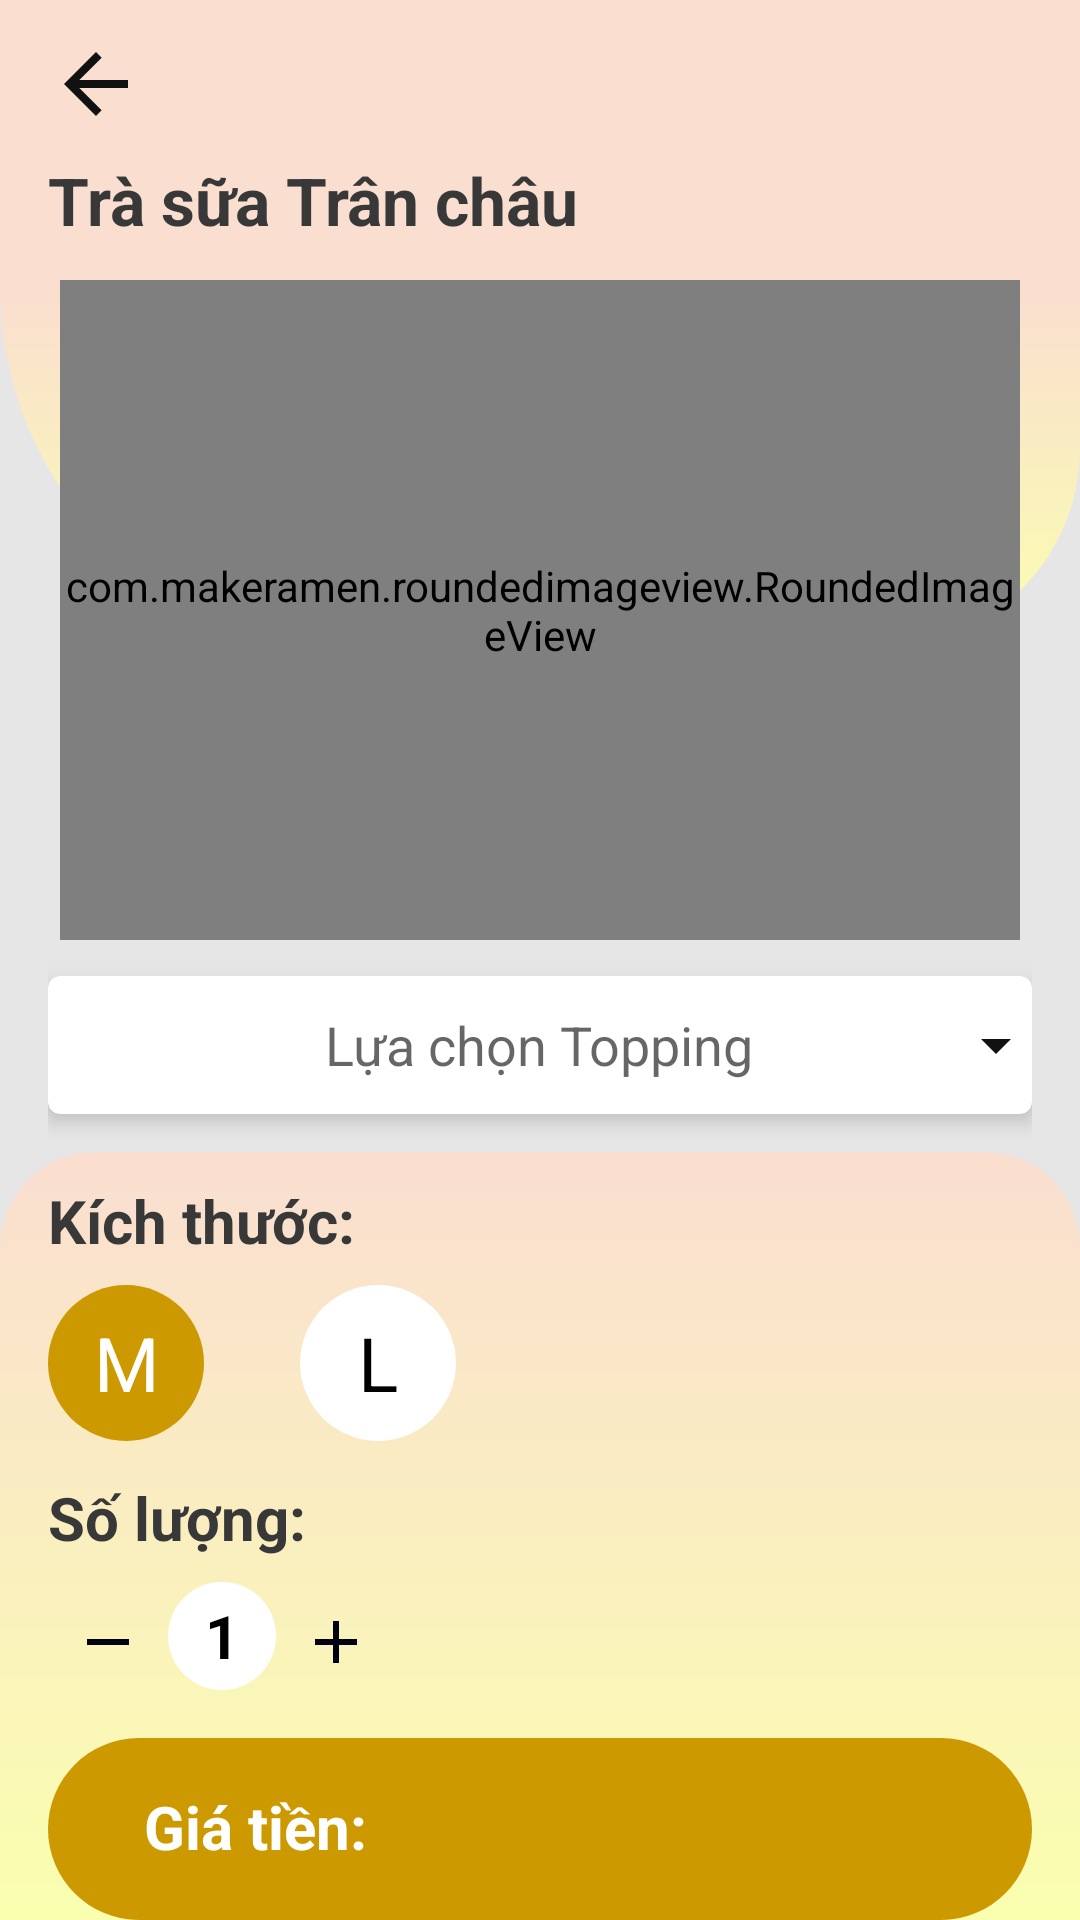

Android layout source for this screen:
<!-- AndroidManifest.xml: application theme Theme.DoAnNhom11 -->
<!-- res/layout/fragment_order.xml -->
<?xml version="1.0" encoding="utf-8"?>
<FrameLayout xmlns:android="http://schemas.android.com/apk/res/android"
    xmlns:tools="http://schemas.android.com/tools"
    xmlns:app="http://schemas.android.com/apk/res-auto"
    android:background="#E6E6E6"
    android:layout_width="match_parent"
    android:layout_height="match_parent"
    tools:context=".Fragment_order">

    
    <ImageView
        android:background="#FADED0"
        android:layout_width="match_parent"
        android:layout_height="100dp">
    </ImageView>

    <ImageView
        android:layout_marginTop="96dp"
        android:layout_width="match_parent"
        android:layout_height="120dp"
        android:src="@drawable/bg_img">

    </ImageView>
    <ImageView
        android:id="@+id/bg_layout2"
        android:layout_marginTop="384dp"
        android:layout_width="match_parent"
        android:layout_height="match_parent"
        android:src="@drawable/round_bg2">

    </ImageView>

    <LinearLayout
        android:layout_marginLeft="16dp"
        android:layout_marginRight="16dp"
        android:layout_width="match_parent"
        android:layout_height="match_parent"
        android:orientation="vertical">
        <ImageView
            android:id="@+id/back"
            android:layout_marginTop="12dp"
            android:layout_width="wrap_content"
            android:layout_height="wrap_content"
            android:src="@drawable/ic_arrow_back" />

        <TextView
            android:id="@+id/tvOrder"
            android:layout_marginTop="8dp"
            android:layout_width="wrap_content"
            android:layout_height="wrap_content"
            android:text="Trà sữa Trân châu"
            android:textColor="@color/dennhat"
            android:textSize="22sp"
            android:textStyle="bold" />

        <com.makeramen.roundedimageview.RoundedImageView
            android:id="@+id/imgOder"
            android:outlineSpotShadowColor="@color/white"
            android:layout_marginTop="12dp"
            android:layout_gravity="center"
            android:padding="1dp"
            android:layout_width="320dp"
            android:layout_height="220dp"
            android:scaleType="centerCrop"
            android:background="@drawable/round_edt"
            android:src="@drawable/imageloadjpg"
            app:layout_constraintTop_toBottomOf="@+id/edtAddFood"
            app:riv_corner_radius="12dp"
            >
        </com.makeramen.roundedimageview.RoundedImageView>
        <com.google.android.material.card.MaterialCardView
            android:id="@+id/selectCard"
            android:layout_marginTop="12dp"
            app:cardElevation="4dp"
            app:cardCornerRadius="4dp"
            android:layout_width="match_parent"
            android:layout_height="46dp">
            <RelativeLayout
                android:layout_width="match_parent"
                android:layout_height="match_parent">
                <TextView
                    android:id="@+id/tvtopping"
                    android:padding="2dp"
                    android:layout_width="wrap_content"
                    android:layout_height="wrap_content"
                    android:layout_centerInParent="true"
                    android:hint="Lựa chọn Topping"
                    android:textSize="18dp" />
                <ImageView
                    android:layout_width="wrap_content"
                    android:layout_height="wrap_content"
                    android:layout_alignParentEnd="true"
                    android:layout_centerInParent="true"
                    android:src="@drawable/ic_arrow_drop_down" />
            </RelativeLayout>
        </com.google.android.material.card.MaterialCardView>
        <TextView
            android:text="Kích thước:"
            android:textColor="@color/dennhat"
            android:textSize="20sp"
            android:textStyle="bold"
            android:layout_marginTop="22dp"
            android:layout_width="wrap_content"
            android:layout_height="wrap_content">
        </TextView>
        <LinearLayout
            android:layout_marginTop="8dp"
            android:orientation="horizontal"
            android:layout_width="match_parent"
            android:layout_height="wrap_content">

            <TextView
                android:id="@+id/sizeM"
                android:layout_width="52dp"
                android:layout_height="52dp"
                android:background="@drawable/round_bg"
                android:gravity="center"
                android:text="M"
                android:textColor="@color/white"
                android:textSize="25sp" />

            <TextView
                android:id="@+id/sizeL"
                android:layout_width="52dp"
                android:layout_height="52dp"
                android:layout_marginLeft="32dp"
                android:background="@drawable/round_bg_white"
                android:gravity="center"
                android:text="L"
                android:textColor="@color/black"
                android:textSize="25sp" />

        </LinearLayout>
        <TextView
            android:text="Số lượng:"
            android:textColor="@color/dennhat"
            android:textSize="20sp"
            android:textStyle="bold"
            android:layout_marginTop="12dp"
            android:layout_width="wrap_content"
            android:layout_height="wrap_content">
        </TextView>
        <LinearLayout
            android:layout_marginTop="8dp"
            android:orientation="horizontal"
            android:layout_width="match_parent"
            android:layout_height="wrap_content">
            <ImageView
                android:id="@+id/btnRemove"
                android:padding="8dp"
                android:src="@drawable/ic_remove"
                android:layout_width="wrap_content"
                android:layout_height="wrap_content"/>
            <TextView
                android:id="@+id/tvQuantity"
                android:text="1"
                android:gravity="center"
                android:background="@drawable/round_bg_white"
                android:textSize="20sp"
                android:textStyle="bold"
                android:textColor="@color/black"
                android:layout_width="36dp"
                android:layout_height="36dp"/>
            <ImageView
                android:id="@+id/btnAdd"
                android:padding="8dp"
                android:src="@drawable/ic_add"
                android:layout_width="wrap_content"
                android:layout_height="wrap_content"/>


        </LinearLayout>
        <LinearLayout
            android:layout_marginTop="12dp"
            android:background="@drawable/round_bg"
            android:orientation="horizontal"
            android:layout_width="match_parent"
            android:layout_height="wrap_content">
            <LinearLayout
                android:layout_weight="1"
                android:orientation="vertical"
                android:layout_width="match_parent"
                android:layout_height="wrap_content">
                <TextView
                    android:text="Giá tiền:"
                    android:textColor="@color/white"
                    android:textSize="20sp"
                    android:textStyle="bold"
                    android:layout_marginLeft="32dp"
                    android:layout_marginTop="16dp"
                    android:layout_width="wrap_content"
                    android:layout_height="wrap_content">
                </TextView>
                <LinearLayout
                    android:orientation="horizontal"
                    android:layout_width="match_parent"
                    android:layout_height="wrap_content">
                    <TextView
                        android:id="@+id/tvPrice"
                        android:text="10"
                        android:textColor="@color/white"
                        android:textStyle="bold"
                        android:textSize="28sp"
                        android:padding="8dp"
                        android:layout_marginLeft="32dp"
                        android:layout_width="wrap_content"
                        android:layout_height="wrap_content">
                    </TextView>
                    <TextView
                        android:text="đ"
                        android:textColor="@color/white"
                        android:textSize="25sp"
                        android:layout_width="wrap_content"
                        android:layout_height="wrap_content">
                    </TextView>
                </LinearLayout>
            </LinearLayout>
            <Button
                android:id="@+id/btnOrderNow"
                android:layout_width="match_parent"
                android:layout_height="48dp"
                android:layout_gravity="center"
                android:layout_marginLeft="24dp"
                android:layout_marginRight="24dp"
                android:layout_weight="1"
                android:background="@drawable/round_bg_white_min"
                android:gravity="center"
                android:text="Thêm Ngay"
                android:textColor="@color/color_main"
                android:textSize="16sp"
                android:textStyle="bold" />
        </LinearLayout>
    </LinearLayout>

</FrameLayout>
<!-- resources referenced by this layout -->
<resources>
  <color name="black">#FF000000</color>
  <color name="color_main">#CC9900</color>
  <color name="dennhat">#383838</color>
  <color name="white">#FFFFFFFF</color>
  <!-- drawable bg_img (drawable) -->
  <?xml version="1.0" encoding="utf-8"?>
  <shape android:shape="rectangle" xmlns:android="http://schemas.android.com/apk/res/android">
      <gradient android:startColor="#FAFFAF"
          android:endColor="#FADED0"
          android:angle="90"/>
      <corners android:bottomLeftRadius="270dp"
          android:bottomRightRadius="150dp"/>
  
  </shape>
  <!-- drawable ic_add (drawable) -->
  <vector android:height="24dp" android:tint="#000111"
      android:viewportHeight="24" android:viewportWidth="24"
      android:width="24dp" xmlns:android="http://schemas.android.com/apk/res/android">
      <path android:fillColor="@android:color/white" android:pathData="M19,13h-6v6h-2v-6H5v-2h6V5h2v6h6v2z"/>
  </vector>
  <!-- drawable ic_arrow_back (drawable) -->
  <vector android:autoMirrored="true" android:height="32dp"
      android:tint="#111111" android:viewportHeight="24"
      android:viewportWidth="24" android:width="32dp" xmlns:android="http://schemas.android.com/apk/res/android">
      <path android:fillColor="@android:color/white" android:pathData="M20,11H7.83l5.59,-5.59L12,4l-8,8 8,8 1.41,-1.41L7.83,13H20v-2z"/>
  </vector>
  <!-- drawable ic_arrow_drop_down (drawable) -->
  <vector android:height="24dp" android:tint="#111111"
      android:viewportHeight="24" android:viewportWidth="24"
      android:width="24dp" xmlns:android="http://schemas.android.com/apk/res/android">
      <path android:fillColor="@android:color/white" android:pathData="M7,10l5,5 5,-5z"/>
  </vector>
  <!-- drawable ic_remove (drawable) -->
  <vector android:height="24dp" android:tint="#000111"
      android:viewportHeight="24" android:viewportWidth="24"
      android:width="24dp" xmlns:android="http://schemas.android.com/apk/res/android">
      <path android:fillColor="@android:color/white" android:pathData="M19,13H5v-2h14v2z"/>
  </vector>
  <!-- drawable round_bg (drawable) -->
  <?xml version="1.0" encoding="utf-8"?>
  <shape xmlns:android="http://schemas.android.com/apk/res/android">
      <solid android:color="@color/color_main"/>
      <corners android:radius="100dp"/>
  
  </shape>
  <!-- drawable round_bg2 (drawable) -->
  <?xml version="1.0" encoding="utf-8"?>
  <shape xmlns:android="http://schemas.android.com/apk/res/android">
      <gradient android:startColor="#FAFFAF"
          android:endColor="#FADED0"
          android:angle="90"/>
      <corners android:topLeftRadius="32dp"
          android:topRightRadius="32dp"/>
  
  
  </shape>
  <!-- drawable round_bg_white (drawable) -->
  <?xml version="1.0" encoding="utf-8"?>
  <shape xmlns:android="http://schemas.android.com/apk/res/android">
      <solid android:color="@color/white"/>
      <corners android:radius="100dp"/>
  
  </shape>
  <!-- drawable round_edt (drawable) -->
  <?xml version="1.0" encoding="utf-8"?>
  <shape android:shape="rectangle" xmlns:android="http://schemas.android.com/apk/res/android">
      <stroke android:color="#ccc"
          android:width="1dp"/>
      <corners android:radius="12dp"/>
  </shape>
  <style name="Theme.DoAnNhom11" parent="Theme.AppCompat.DayNight.NoActionBar">
          
          <item name="colorPrimary">@color/purple_500</item>
          <item name="colorPrimaryVariant">@color/purple_700</item>
          <item name="colorOnPrimary">@color/white</item>
          
          <item name="colorSecondary">@color/teal_200</item>
          <item name="colorSecondaryVariant">@color/teal_700</item>
          <item name="colorOnSecondary">@color/black</item>
          
          <item name="android:statusBarColor" tools:targetApi="l">?attr/colorPrimaryVariant</item>
          
      </style>
  <color name="purple_500">#FF6200EE</color>
  <color name="purple_700">#FF3700B3</color>
  <color name="teal_200">#FF03DAC5</color>
  <color name="teal_700">#FF018786</color>
</resources>
